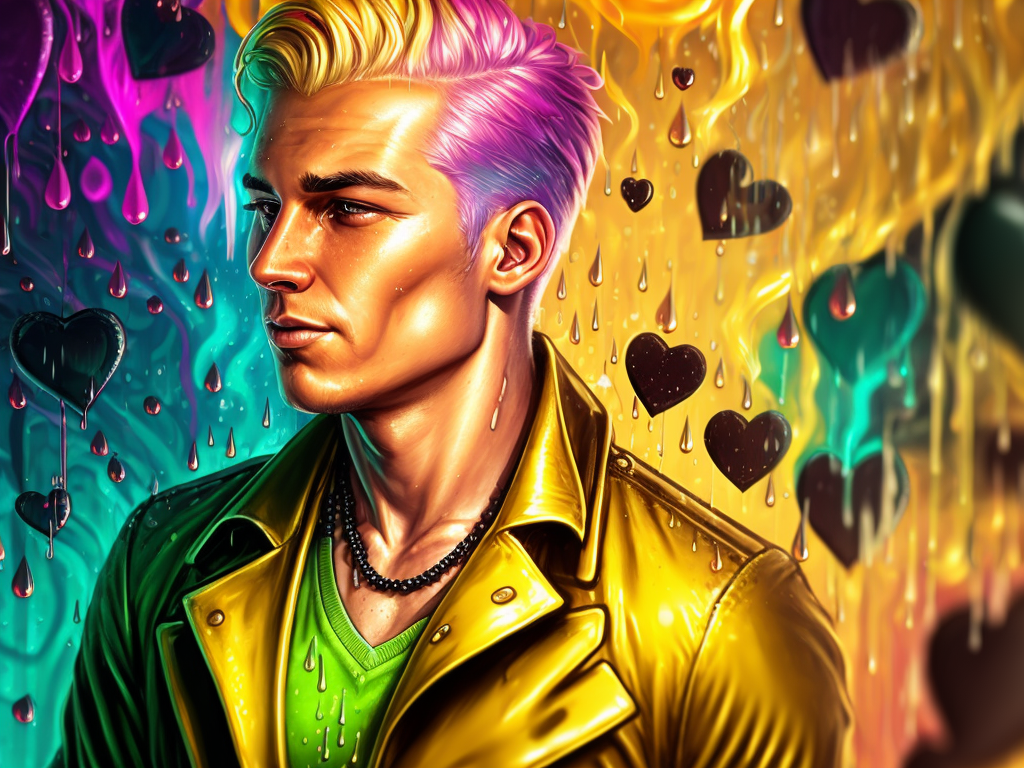
Generation parameters embedded in this image by AUTOMATIC1111 Stable Diffusion web UI or a fork of it (Forge, ...) (PNG 'parameters' text chunk):
splash page for digital artist website, dripping water pouring on coding designer anthropomorphic cat man, hyperrealistic design, rainbows, amazing punk braided Golden very short hair undercut, evening, gears, labcoat, widgets, pulleys, rube goldberg machine, laptop, matrix code, incredible design, easel, kittens, flying fox, ramen noodles, crying, large heart eyes
Negative prompt: ((words)), (logo) Unspeakable-Horrors-16v, (conjoined), tiling, blurry, lowres, less than five fingers, more than five fingers, ugly hands, (extra limb), missing limb, ((b&w)), missing toe, extra toe,  missing toes, , words, missing limbs, missing leg, missing arm, bad anatomy, missing fingers, extra fingers, flat picture, bad art, ((blurry)), duplicate, [redacted], [redacted]ish, detached, logo, words
Steps: 150, Sampler: Euler a, CFG scale: 7, Seed: 3018693279, Size: 1024x768, Model hash: 4b70cf3f56, Model: JIM_TERUMODE_jimTERUMODE_version10
Template: __splash__
Negative Template: __bad__